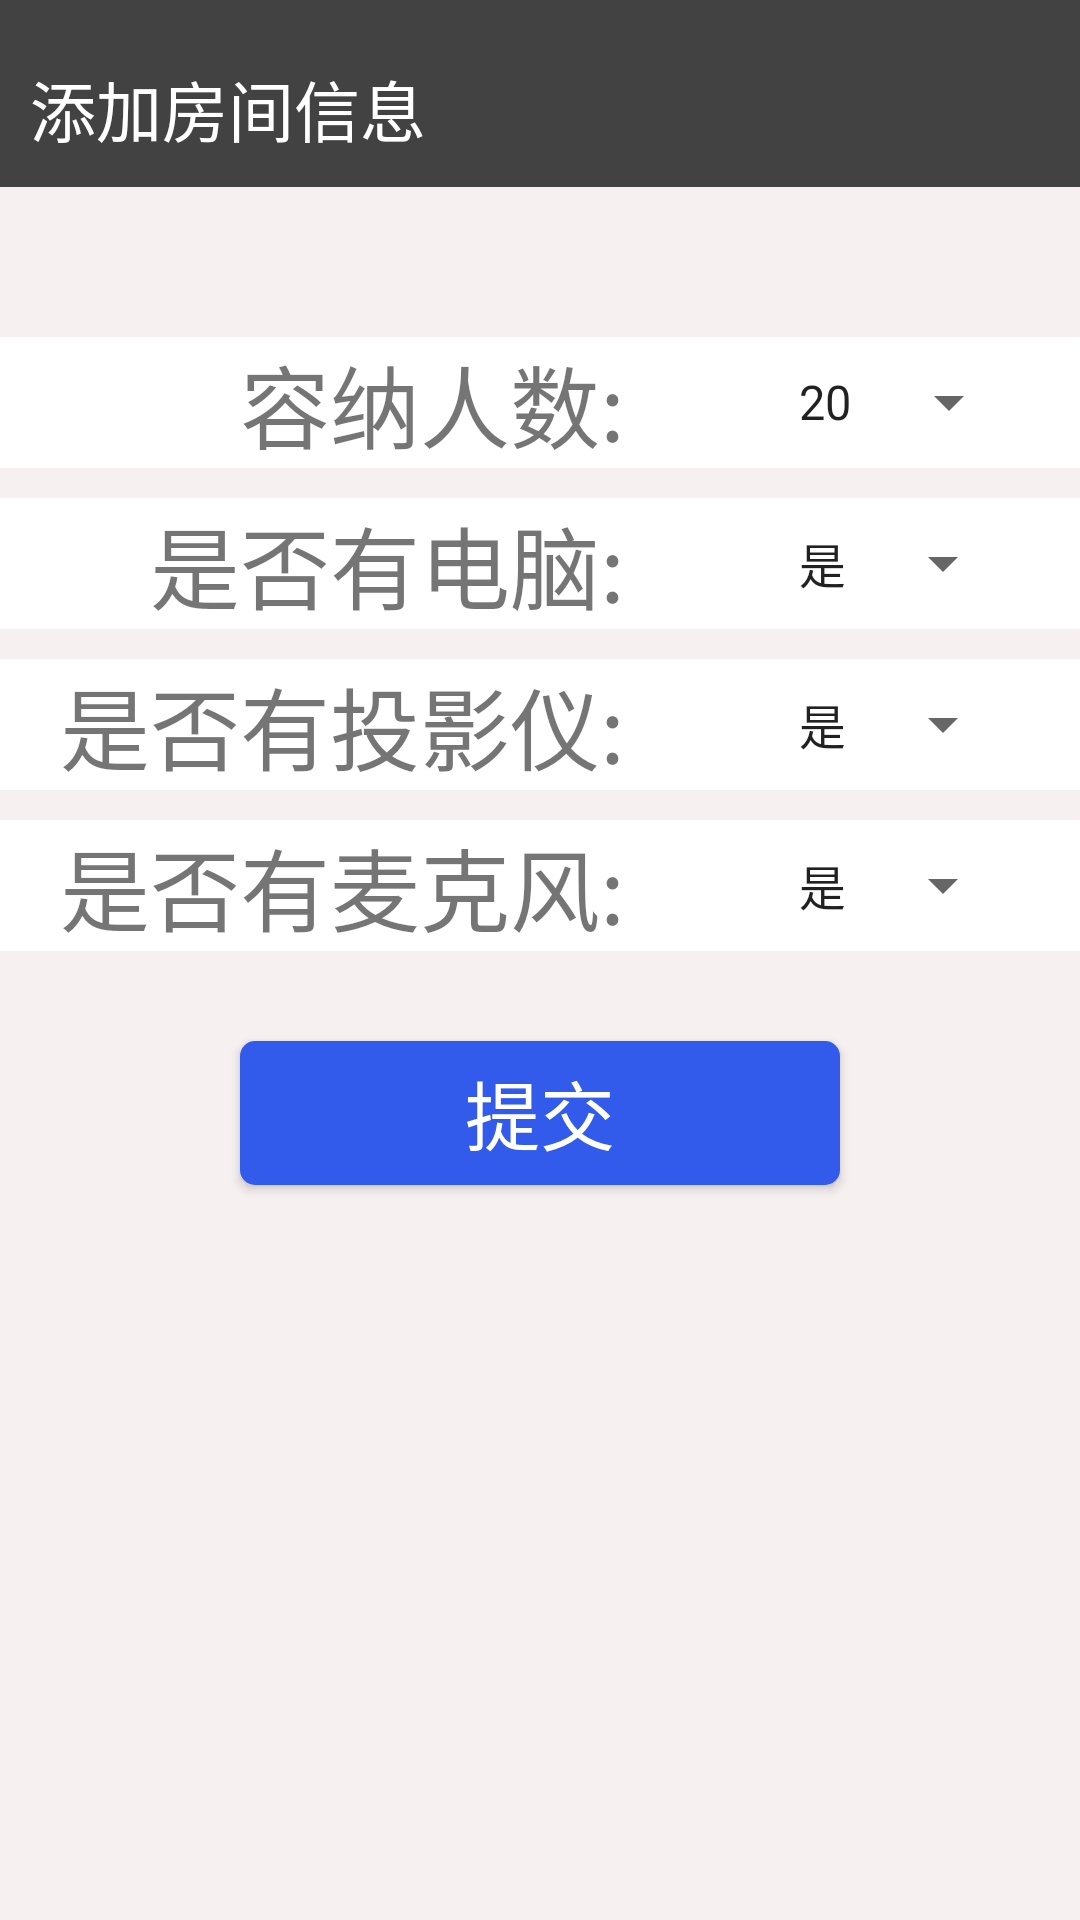

Layout XML and referenced resources for this Android screen:
<!-- AndroidManifest.xml: application theme AppTheme -->
<!-- res/layout/activity_add_room.xml -->
<?xml version="1.0" encoding="utf-8"?>
<LinearLayout xmlns:android="http://schemas.android.com/apk/res/android"
    android:orientation="vertical"
    android:background="#F7F0F0"
    android:layout_width="match_parent"
    android:layout_height="match_parent">

    <RelativeLayout
        android:id="@+id/title"
        android:layout_width="match_parent"
        android:layout_height="wrap_content"
        android:gravity="center_vertical"
        android:orientation="vertical"
        android:background="@color/cardview_dark_background"
        android:paddingTop="10dp">

        <TextView
            android:id="@+id/tv_title"
            android:layout_width="wrap_content"
            android:layout_height="wrap_content"
            android:paddingEnd="16dp"
            android:paddingStart="16dp"
            android:padding="10dp"
            android:textColor="@color/cardview_light_background"
            android:textSize="22sp"
            android:text="添加房间信息"/>

    </RelativeLayout>

    <ImageView
        android:layout_width="match_parent"
        android:layout_height="50dp" />

    <LinearLayout
        android:layout_width="match_parent"
        android:layout_height="wrap_content"
        android:orientation="horizontal"
        android:background="#FFFFFF">

        <TextView
            android:id="@+id/people_tv"
            android:layout_width="wrap_content"
            android:layout_height="wrap_content"
            android:layout_marginStart="80dp"
            android:text="容纳人数:"
            android:textSize="30sp" />

        <Spinner
            android:id="@+id/people_spinner"
            android:layout_width="wrap_content"
            android:layout_height="34dp"
            android:layout_gravity="center_vertical"
            android:layout_marginStart="50dp"
            android:entries="@array/people_spingarr"
            android:textColor="@color/cardview_dark_background">

        </Spinner>
    </LinearLayout>

    <ImageView
        android:layout_width="match_parent"
        android:layout_height="10dp" />

    <LinearLayout
        android:layout_width="match_parent"
        android:layout_height="wrap_content"
        android:background="#FFFFFF">
        <TextView
            android:id="@+id/computer_tv"
            android:layout_width="wrap_content"
            android:layout_height="wrap_content"
            android:layout_marginStart="50dp"
            android:text="是否有电脑:"
            android:textSize="30sp" />

        <Spinner
            android:id="@+id/computer_spinner"
            android:layout_width="wrap_content"
            android:layout_height="35dp"
            android:layout_gravity="center_vertical"
            android:layout_marginStart="50dp"
            android:textColor="@color/cardview_dark_background"
            android:entries="@array/yes_not_spingarr">
        </Spinner>

    </LinearLayout>

    <ImageView
        android:layout_width="match_parent"
        android:layout_height="10dp" />

    <LinearLayout
        android:layout_width="match_parent"
        android:layout_height="wrap_content"
        android:background="#FFFFFF">

        <TextView
            android:id="@+id/projector_tv"
            android:layout_width="wrap_content"
            android:layout_height="wrap_content"
            android:layout_marginStart="20dp"
            android:text="是否有投影仪:"
            android:textSize="30sp" />

        <Spinner
            android:id="@+id/projector_spinner"
            android:layout_width="wrap_content"
            android:layout_height="35dp"
            android:layout_gravity="center_vertical"
            android:layout_marginStart="50dp"
            android:textColor="@color/cardview_dark_background"
            android:entries="@array/yes_not_spingarr">
        </Spinner>

    </LinearLayout>

    <ImageView
        android:layout_width="match_parent"
        android:layout_height="10dp" />

    <LinearLayout
        android:layout_width="match_parent"
        android:layout_height="wrap_content"
        android:background="#FFFFFF">

        <TextView
            android:id="@+id/microphone_tv"
            android:layout_width="wrap_content"
            android:layout_height="wrap_content"
            android:layout_marginStart="20dp"
            android:text="是否有麦克风:"
            android:textSize="30sp" />

        <Spinner
            android:id="@+id/microphone_spinner"
            android:layout_width="wrap_content"
            android:layout_height="35dp"
            android:layout_gravity="center_vertical"
            android:layout_marginStart="50dp"
            android:textColor="@color/cardview_dark_background"
            android:entries="@array/yes_not_spingarr">
        </Spinner>
    </LinearLayout>

    <ImageView
        android:layout_width="match_parent"
        android:layout_height="30dp" />


    <Button
        android:id="@+id/submit"
        android:layout_width="200dp"
        android:layout_height="wrap_content"
        android:layout_gravity="center_horizontal"
        android:background="@drawable/button_submit_background"
        android:padding="5dp"
        android:textSize="25sp"
        android:textColor="@color/cardview_light_background"
        android:text="提交"/>

</LinearLayout>
<!-- resources referenced by this layout -->
<resources>
  <string-array name="people_spingarr">
          <item>20</item>
          <item>30</item>
          <item>40</item>
          <item>50</item>
          <item>60</item>
      </string-array>
  <string-array name="yes_not_spingarr">
          <item>是</item>
          <item>否</item>
      </string-array>
  <!-- drawable button_submit_background (drawable) -->
  <?xml version="1.0" encoding="utf-8"?>
  <selector xmlns:android="http://schemas.android.com/apk/res/android">
  
      <item android:state_pressed="false">
          <shape>
              <solid android:color="#325BEB"></solid>
              <corners android:radius="5dp"></corners>
              <stroke android:width="0dp"></stroke>
          </shape>
      </item>
  
      <item android:state_pressed="true">
          <shape>
              <solid android:color="#6483FA"></solid>
              <corners android:radius="5dp"></corners>
              <stroke android:width="0dp"></stroke>
          </shape>
      </item>
  </selector>
  <style name="AppTheme" parent="Theme.AppCompat.Light.DarkActionBar">
          
          <item name="colorPrimary">@color/colorPrimary</item>
          <item name="colorPrimaryDark">@color/colorPrimaryDark</item>
          <item name="colorAccent">@color/colorAccent</item>
      </style>
  <color name="colorPrimary">#3F51B5</color>
  <color name="colorPrimaryDark">#303F9F</color>
  <color name="colorAccent">#FF4081</color>
</resources>
